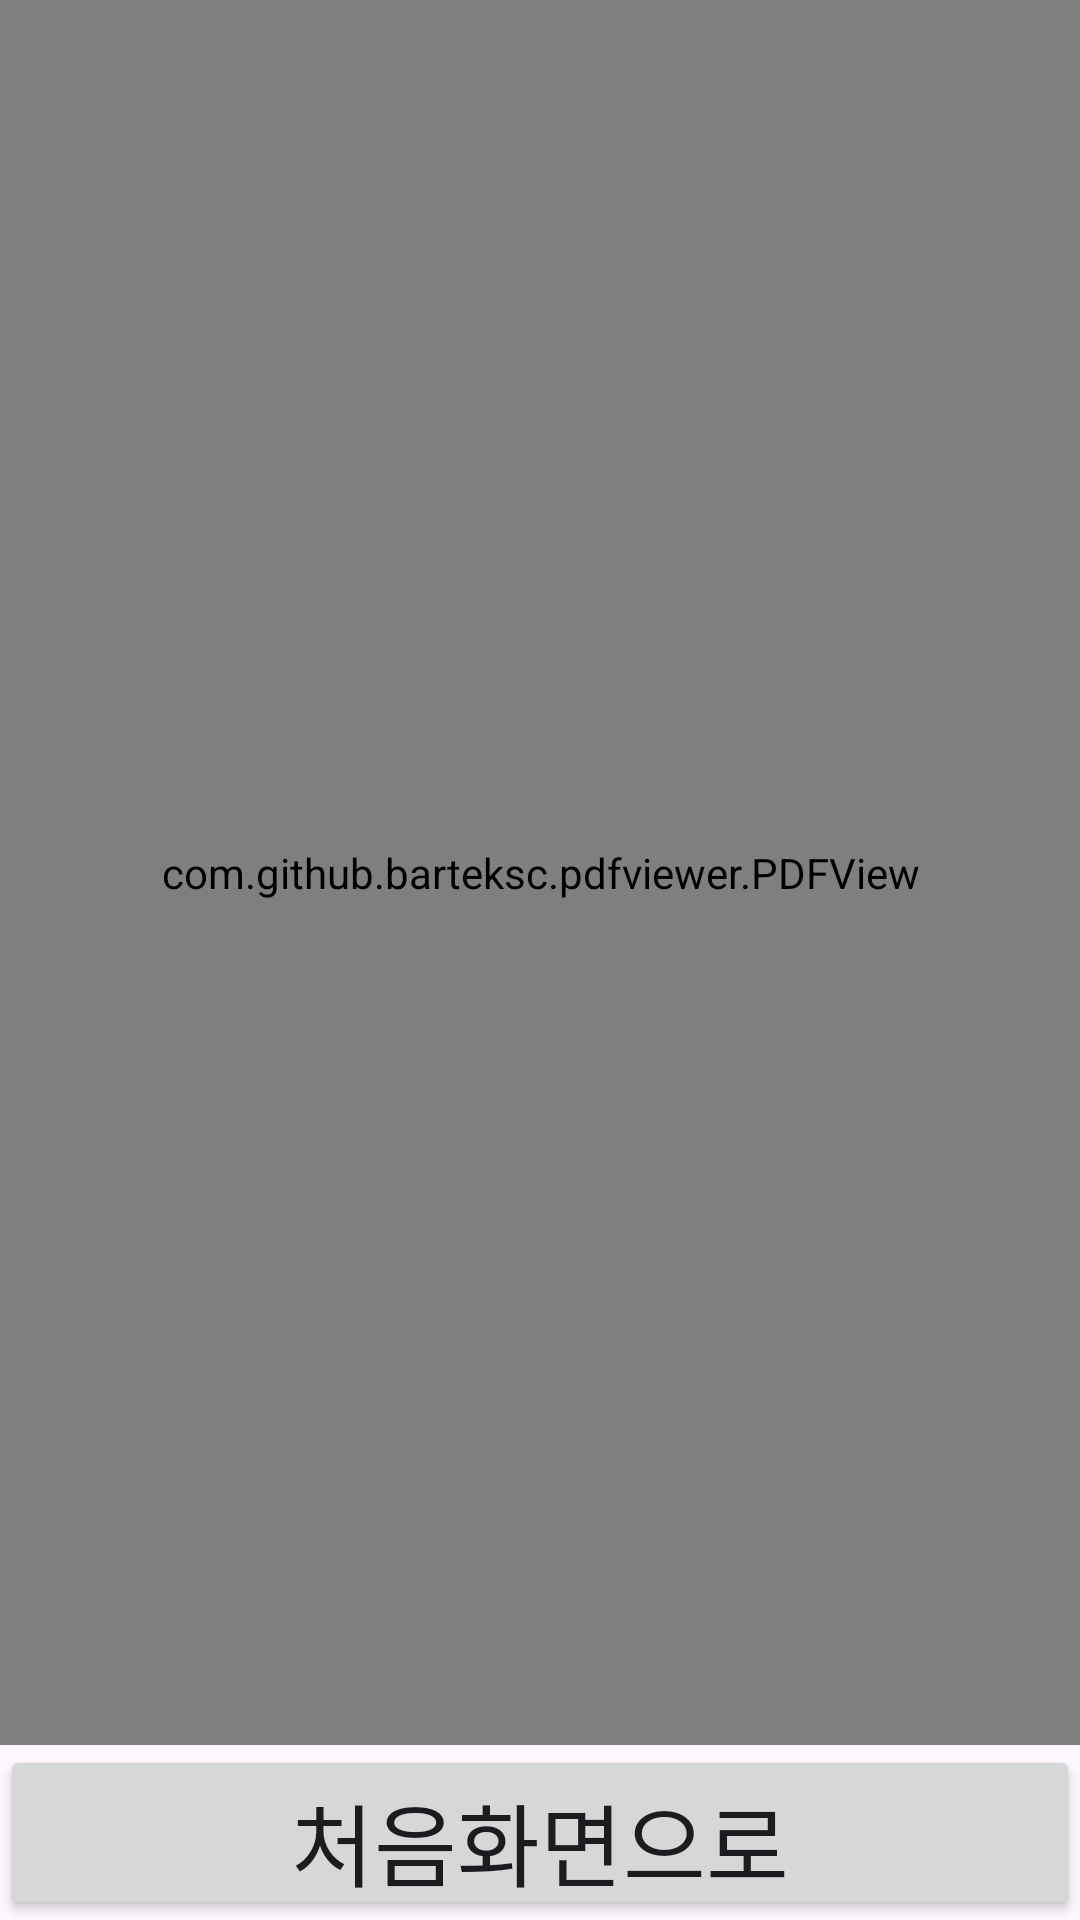

Layout XML and referenced resources for this Android screen:
<!-- AndroidManifest.xml: application theme Theme.Contract_sign -->
<!-- res/layout/sign_result.xml -->
<?xml version="1.0" encoding="utf-8"?>
<LinearLayout
    xmlns:android="http://schemas.android.com/apk/res/android"
    xmlns:app="http://schemas.android.com/apk/res-auto"
    xmlns:tools="http://schemas.android.com/tools"
    android:layout_width="match_parent"
    android:layout_height="match_parent"
    tools:context=".view.SignResult"
    android:weightSum="11"
    android:orientation="vertical">
    <FrameLayout
        android:layout_width="match_parent"
        android:layout_height="0dp"
        android:layout_weight="10">
        <com.github.barteksc.pdfviewer.PDFView
            android:layout_width="1260px"
            android:layout_height="1782px"
            android:id="@+id/imageResult"
            android:layout_weight="1"
            android:layout_gravity="center"
            app:layout_constraintBottom_toBottomOf="parent"
            app:layout_constraintEnd_toEndOf="parent"
            app:layout_constraintHorizontal_bias="1.0"
            app:layout_constraintStart_toStartOf="parent"
            app:layout_constraintTop_toTopOf="parent"
            app:layout_constraintVertical_bias="1.0">
        </com.github.barteksc.pdfviewer.PDFView>
    </FrameLayout>
    <LinearLayout
        android:layout_width="match_parent"
        android:layout_height="0dp"
        android:layout_weight="1">
        <Button
            android:layout_width="match_parent"
            android:layout_height="match_parent"
            android:id="@+id/startMove"
            android:text="처음화면으로"
            android:textSize="30dp"
            android:layout_weight="1" />

    </LinearLayout>

</LinearLayout>
<!-- resources referenced by this layout -->
<resources>
  <style name="Theme.Contract_sign" parent="Base.Theme.Contract_sign" />
  <style name="Base.Theme.Contract_sign" parent="Theme.Material3.DayNight.NoActionBar">
          
          
      </style>
</resources>
